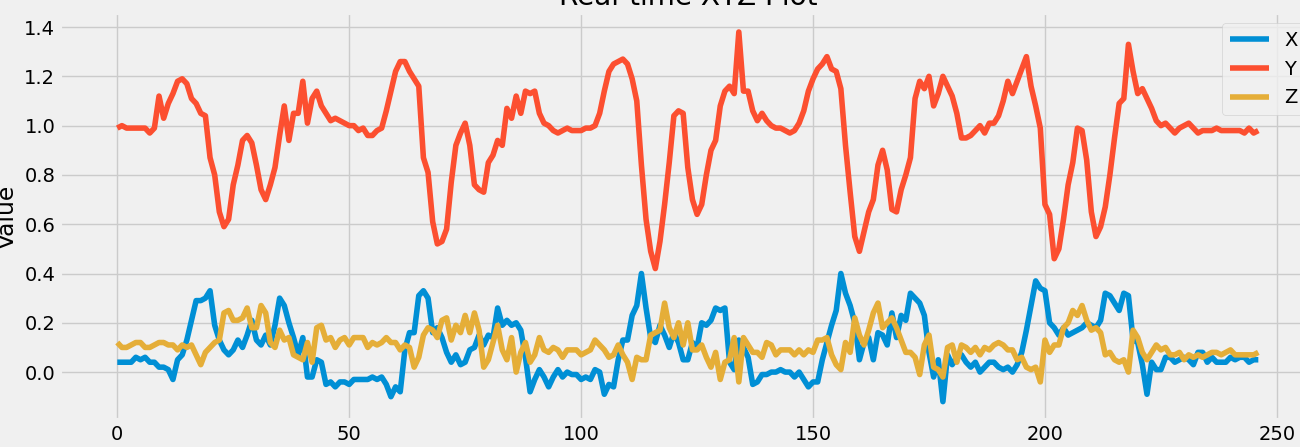

Values plotted in this chart, from the file beside it:
x, y, z
0.06, 0.98, 0.1
0.04, 0.99, 0.12
0.04, 1.0, 0.1
0.04, 0.99, 0.1
0.04, 0.99, 0.11
0.06, 0.99, 0.12
0.05, 0.99, 0.12
0.06, 0.99, 0.1
0.04, 0.97, 0.1
0.04, 0.99, 0.11
0.02, 1.12, 0.12
0.02, 1.03, 0.12
0.01, 1.09, 0.11
-0.03, 1.13, 0.11
0.05, 1.18, 0.09
0.07, 1.19, 0.11
0.13, 1.17, 0.1
0.21, 1.11, 0.11
0.29, 1.09, 0.07
0.29, 1.05, 0.03
0.3, 1.04, 0.08
0.33, 0.87, 0.1
0.19, 0.8, 0.12
0.13, 0.65, 0.13
0.09, 0.59, 0.24
0.07, 0.62, 0.25
0.09, 0.76, 0.21
0.13, 0.84, 0.21
0.1, 0.94, 0.22
0.15, 0.96, 0.26
0.21, 0.93, 0.18
0.13, 0.84, 0.18
0.11, 0.74, 0.27
0.15, 0.7, 0.24
0.11, 0.76, 0.12
0.19, 0.83, 0.1
0.3, 0.96, 0.17
0.27, 1.08, 0.13
0.2, 0.94, 0.14
0.14, 1.05, 0.07
0.07, 1.05, 0.06
0.14, 1.18, 0.05
-0.02, 1.01, 0.12
-0.02, 1.11, 0.04
0.05, 1.14, 0.18
0.04, 1.08, 0.19
-0.05, 1.05, 0.13
-0.04, 1.02, 0.14
-0.06, 1.03, 0.1
-0.04, 1.02, 0.13
-0.04, 1.01, 0.14
-0.05, 1.0, 0.11
-0.03, 1.0, 0.14
-0.03, 0.98, 0.14
-0.03, 0.99, 0.14
-0.03, 0.96, 0.1
-0.02, 0.96, 0.12
-0.03, 0.98, 0.11
-0.02, 0.99, 0.12
-0.05, 1.06, 0.14
... 188 more rows
